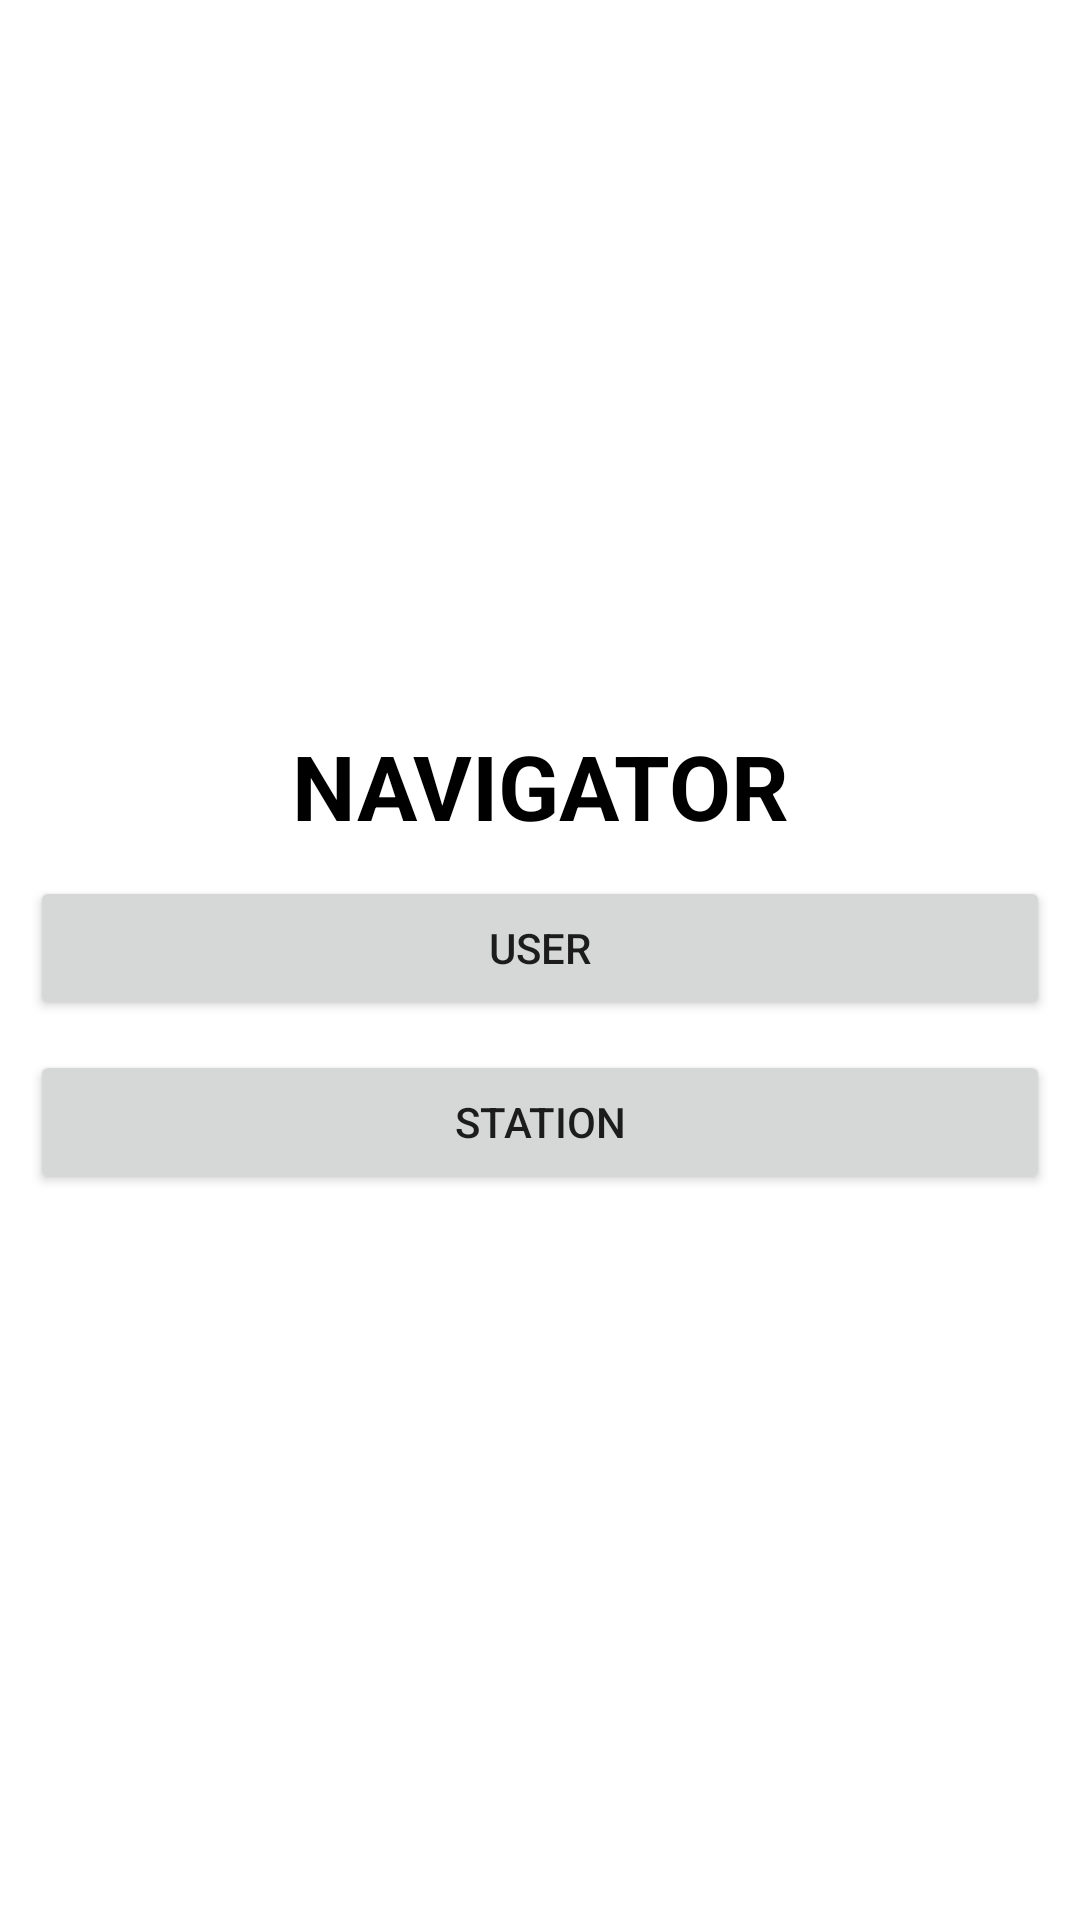

Reconstruct the res/layout file that produces this screen, plus the resources it refers to.
<!-- AndroidManifest.xml: application theme Theme.FuelBuddy -->
<!-- res/layout/activity_navigate_screen.xml -->
<?xml version="1.0" encoding="utf-8"?>
<LinearLayout xmlns:android="http://schemas.android.com/apk/res/android"
    xmlns:app="http://schemas.android.com/apk/res-auto"
    xmlns:tools="http://schemas.android.com/tools"
    android:layout_width="match_parent"
    android:layout_height="match_parent"
    android:orientation="vertical"
    android:gravity="center"
    tools:context=".NavigateScreen">

    <TextView
        android:layout_width="match_parent"
        android:layout_height="wrap_content"
        android:text="NAVIGATOR"
        android:textStyle="bold"
        android:textColor="@color/black"
        android:textAlignment="center"
        android:textSize="30dp"/>

    <Button
        android:id="@+id/user"
        android:layout_width="match_parent"
        android:layout_height="wrap_content"
        android:layout_marginTop="10dp"
        android:layout_marginHorizontal="10dp"
        android:text="User"/>

    <Button
        android:id="@+id/station"
        android:layout_width="match_parent"
        android:layout_height="wrap_content"
        android:layout_marginTop="10dp"
        android:layout_marginHorizontal="10dp"
        android:text="Station"/>
</LinearLayout>
<!-- resources referenced by this layout -->
<resources>
  <style name="Theme.FuelBuddy" parent="Theme.MaterialComponents.DayNight.DarkActionBar">
          
          <item name="colorPrimary">@color/purple_500</item>
          <item name="colorPrimaryVariant">@color/purple_700</item>
          <item name="colorOnPrimary">@color/white</item>
          
          <item name="colorSecondary">@color/teal_200</item>
          <item name="colorSecondaryVariant">@color/teal_700</item>
          <item name="colorOnSecondary">@color/black</item>
          
          <item name="android:statusBarColor" tools:targetApi="l">?attr/colorPrimaryVariant</item>
          
      </style>
  <!-- not gathered from this repository: default colours our renderer supplied (Android Studio template values) -->
  <color name="purple_500">#FF6200EE</color>
  <color name="purple_700">#FF3700B3</color>
  <color name="teal_200">#FF03DAC5</color>
  <color name="teal_700">#FF018786</color>
  <color name="black">#FF000000</color>
  <color name="white">#FFFFFFFF</color>
</resources>
